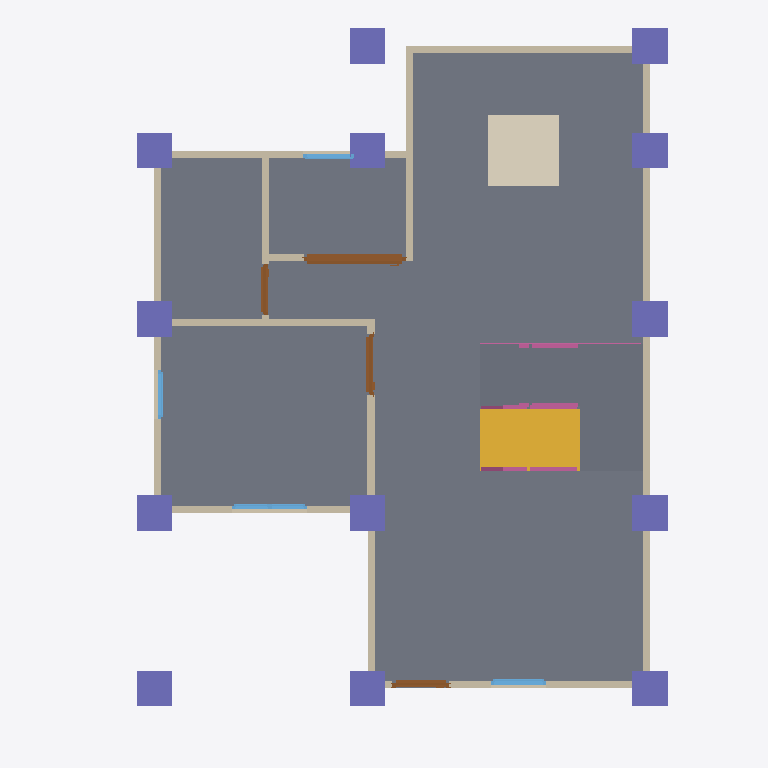
Plan cut of the same IFC building model at storey 'GF' (level 0.00 m, cut at 1.40 m), seen from above with north up, elements coloured by IFC class: 13 walls (beige), 13 columns (violet), 6 railings (pink), 4 doors (brown), 4 windows (light blue), 3 slabs (grey), 1 stair flight (yellow), 1 covering (cream). Cut surfaces are drawn darker.
Extent 10.0 m × 10.1 m × 7.9 m (x, y, z). Storeys (3): GF at 0.00 m; 2F at 3.00 m; Roof at 6.00 m. Elements (119): 28 IfcColumn, 28 IfcWall, 20 IfcRailing, 15 IfcBeam, 10 IfcDoor, 9 IfcWindow, 5 IfcSlab, 2 IfcStairFlight, 1 IfcCovering, 1 IfcRoof.

HEADER;
FILE_DESCRIPTION(('ViewDefinition[DesignTransferView]'),'2;1');
FILE_NAME('s05-activity.ifc','2026-10-23T15:55:46+08:00',(''),(''),'IfcOpenShell 0.8.5-post1','Bonsai 0.8.5-post1','Nobody');
FILE_SCHEMA(('IFC4'));
ENDSEC;
DATA;
#1=IFCPROJECT('0i3jZaEcrCcO9YjM6A$6KX',$,'My Project',$,$,$,$,(#10,#22),#5);
#27=IFCSITE('2nGngZZQTCIA7CjLzEDrrS',$,'My Site',$,$,#50,$,$,$,$,$,$,$,$);
#33=IFCBUILDING('2gFqXt5SrBc86tzCKwMcii',$,'My Building',$,$,#56,$,$,$,$,$,$);
#39=IFCBUILDINGSTOREY('0$hmVFWQzBJPdQ69fPKiSF',$,'2F',$,$,#3835,$,$,$,$);
#63=IFCBUILDINGSTOREY('3UHHvE5Hr6HgmA3JkUGQFf',$,'GF',$,$,#79,$,$,$,$);
#9140=IFCBUILDINGSTOREY('05gQQ5f59F7890z4aBGzhp',$,'Roof',$,$,#9161,$,$,$,$);
#1132=IFCSLAB('0i$eWOa_L0Mu3iJGYGDwss',$,'Slab',$,$,#1140,#1147,$,$);
#10102=IFCSLAB('2ycmucVzj2r8hckrtS2THt',$,'Slab',$,$,#10384,#10117,$,$);
#9953=IFCSTAIRFLIGHT('2Ykgm6s2TALeUZTcXIJtwG',$,'StairFlight',$,$,#10101,#9962,$,6,5,0.29999999205271405,0.25,.STRAIGHT.);
#10648=IFCSLAB('059239bILFKQ6YvNF$$Xzo',$,'Slab',$,$,#10682,#10659,$,$);
#9862=IFCCOVERING('1Z3oM_s89DrgOhheeBRtJ$',$,'Covering',$,$,#9870,#9877,$,$);
#114=IFCWALL('0esJ0QuIX2f8_gUvR6zSd3',$,'Wall',$,$,#125,#120,$,$);
#214=IFCWALL('1bHi$pRRDF08AxO6OYhWDz',$,'Wall',$,$,#529,#220,$,$);
#139=IFCWALL('1LKv1_aYn0fwt8sFYh_JKK',$,'Wall',$,$,#438,#145,$,$);
#664=IFCWALL('23fs$C4A1FzwPMW0BoTvWt',$,'Wall',$,$,#675,#670,$,$);
#11836=IFCCOLUMN('1NfQR$4FzAGxQa7gVp82De',$,'Column',$,$,#11843,#11847,$,$);
#11946=IFCCOLUMN('3o5EgAVI9BzvXEzlJ5Mid4',$,'Column',$,$,#12080,#11957,$,$);
#11973=IFCCOLUMN('3IMj8tzGXFz9xBaocbOltK',$,'Column',$,$,#12085,#11984,$,$);
#11814=IFCCOLUMN('0TYbWTLzH4fe_t3BFQbbR1',$,'Column',$,$,#11821,#11825,$,$);
#11880=IFCCOLUMN('2m5NL8kRj7tR47880jq0eR',$,'Column',$,$,#11887,#11891,$,$);
#11902=IFCCOLUMN('0ZjQcwxin9Yg8AcIO28tXL',$,'Column',$,$,#11972,#11913,$,$);
#11924=IFCCOLUMN('3KQpI3bKjEnv_a5iRdwfKK',$,'Column',$,$,#12075,#11935,$,$);
#11995=IFCCOLUMN('0hkxKzR614n9GhPIli5JzC',$,'Column',$,$,#12021,#12006,$,$);
#12049=IFCCOLUMN('0V1OTTHwPCEg6U33FfXz7H',$,'Column',$,$,#12090,#12060,$,$);
#189=IFCWALL('0Oo9jk5RL6BBDSAWK4e8kF',$,'Wall',$,$,#200,#195,$,$);
#11791=IFCCOLUMN('2vnH_i4WPBaAwrRQTGCUjm',$,'Column',$,$,#11799,#11803,$,$);
#11858=IFCCOLUMN('0Ut7zLhpvDofNbExgOUuqS',$,'Column',$,$,#11865,#11869,$,$);
#13206=IFCCOLUMN('3e__zIjC198R_R1jYrqxb6',$,'Column',$,$,#13247,#13217,$,$);
#12022=IFCCOLUMN('3MJDp98YX7egjnZTFC7UTu',$,'Column',$,$,#12048,#12033,$,$);
#87=IFCWALL('3or_4xuLbA58Ph90hDwTYW',$,'Wall',$,$,#625,#95,$,$);
#239=IFCWALL('2IWHwWhT95B8w6m1QLGpcp',$,'Wall',$,$,#561,#245,$,$);
#2139=IFCDOOR('0hVSqp6BfBRAP7MS3fSZGY',$,'Door',$,$,#9572,#2148,$,2.0,1.440572738647461,$,.SLIDING_TO_LEFT.,$);
#264=IFCWALL('0WlAKsMIj8_xa5oSjpljLy',$,'Wall',$,$,#593,#270,$,$);
#639=IFCWALL('3Q9Rgns6f4ZQhwHFwA2klP',$,'Wall',$,$,#650,#645,$,$);
#769=IFCWALL('3PxTNWypv3KwW1_r8hyu0V',$,'Wall',$,$,#857,#775,$,$);
#164=IFCWALL('3A2DT86bT3HQoPmsN95VZl',$,'Wall',$,$,#470,#170,$,$);
#871=IFCWALL('0lDVhkM5P38QO82FOyrVz6',$,'Wall',$,$,#1048,#877,$,$);
#1555=IFCDOOR('3mMlyIUhz3Cxw_ZoG24oUU',$,'Door',$,$,#1738,#1564,$,2.0,0.87245774269104,$,.SINGLE_SWING_RIGHT.,$);
#1263=IFCDOOR('2kyTxouOD2wgEt7TTvizy3',$,'Door',$,$,#1446,#1272,$,2.0,0.8053467273712158,$,.SINGLE_SWING_LEFT.,$);
#2747=IFCWINDOW('2G0ryfyxz9PvApM_pLac4i',$,'Window',$,$,#2974,#2756,$,0.8999999761581421,1.064604640007019,$,.DOUBLE_PANEL_VERTICAL.,$);
#1847=IFCDOOR('13i2Px591EpAtf5Gcls2Jn',$,'Door',$,$,#2030,#1856,$,2.0,0.7308471202850342,$,.SINGLE_SWING_LEFT.,$);
#11483=IFCRAILING('1xraQkQXD5xP2dXLRq05_H',$,'Railing',$,'FRAMELESS_PANEL',#11523,#11496,$,.USERDEFINED.);
#2404=IFCWINDOW('13P5Whi598ghCtULqVQ5w_',$,'Window',$,$,#3830,#2413,$,0.8999999761581421,0.7821341753005981,$,.SINGLE_PANEL.,$);
#896=IFCWALL('1devFiVB92OuS_GykWnWbY',$,'Wall',$,$,#1085,#902,$,$);
#3430=IFCWINDOW('2Pol$$wxn3rAROF$rRVW3M',$,'Window',$,$,#3603,#3439,$,0.8999999761581421,0.7210975289344788,$,.SINGLE_PANEL.,$);
#3175=IFCWINDOW('0K7cC5pr1CL8YpLnYHTejW',$,'Window',$,$,#3348,#3184,$,0.8999999761581421,0.6905517578125,$,.SINGLE_PANEL.,$);
#11734=IFCRAILING('2cbCRuscH8rRiY_9atzIu3',$,'Railing',$,'FRAMELESS_PANEL',#11780,#11747,$,.USERDEFINED.);
#11123=IFCRAILING('1059z26Rr4jeigOZ$hyRGT',$,'Railing',$,'FRAMELESS_PANEL',#11404,#11132,$,.USERDEFINED.);
#11405=IFCRAILING('0sJo$x7R54ChUj5OCQrTlI',$,'Railing',$,'FRAMELESS_PANEL',#11456,#11418,$,.USERDEFINED.);
#11047=IFCRAILING('0YL9y0nYPFfRwfto3bn1kL',$,'Railing',$,$,#11067,#11055,$,$);
#10758=IFCRAILING('1iURVzHAb7j8Hk4ojcjPr4',$,'Railing',$,'FRAMELESS_PANEL',#10779,#10767,$,$);
ENDSEC;
